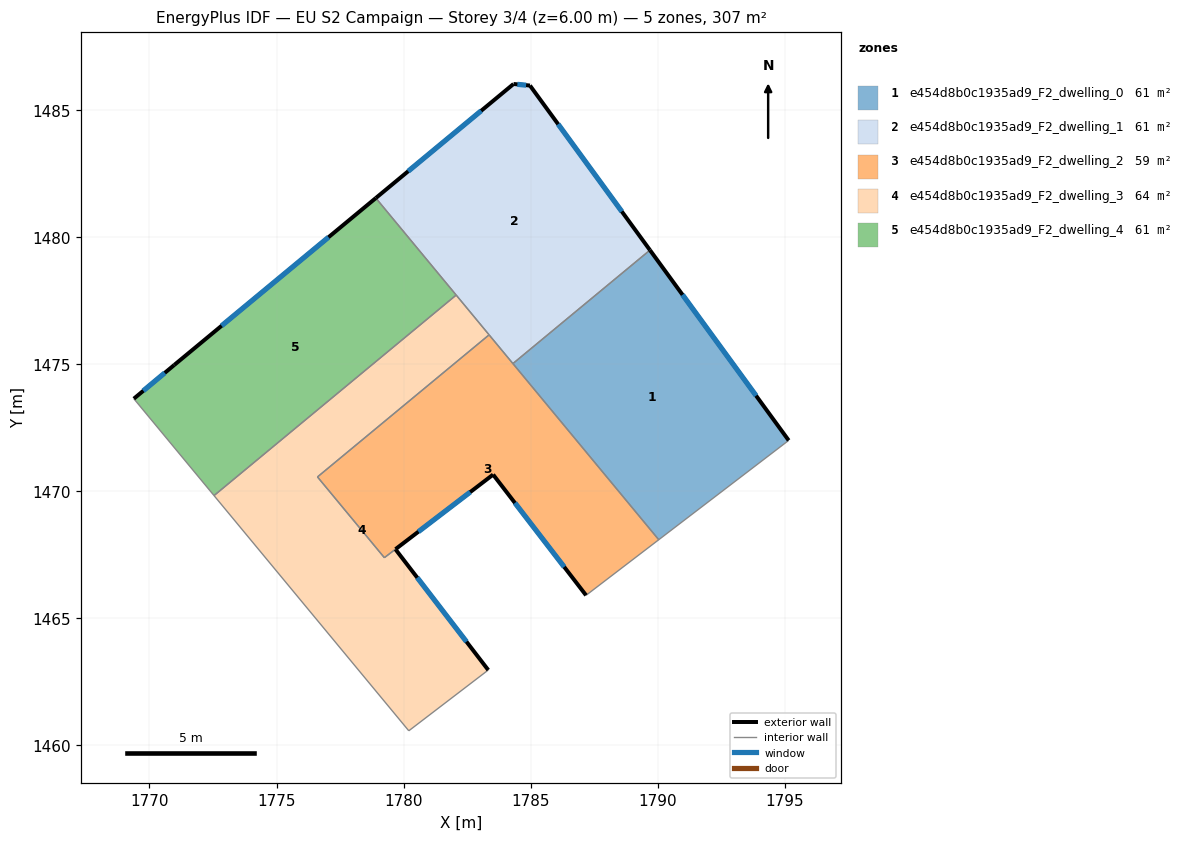
=== STOREY PLAN SPEC (per zone: floor XY polygon, exterior-wall plan segments, windows/doors) ===
zone 1: e454d8b0c1935ad9_F2_dwelling_0  (61.3 m²)
  floor: (1789.69, 1479.49) (1795.15, 1472.00) (1790.04, 1468.09) (1784.30, 1475.02)
  exterior wall: (1795.15, 1472.00) – (1789.69, 1479.49)  [9.3 m]
    window: (1793.87, 1473.76) – (1790.98, 1477.73)  [7.8 m²]
  interior walls: 3
zone 2: e454d8b0c1935ad9_F2_dwelling_1  (61.3 m²)
  floor: (1784.97, 1485.96) (1789.69, 1479.49) (1784.30, 1475.02) (1778.91, 1481.54) (1784.33, 1486.03)
  exterior wall: (1784.97, 1485.96) – (1784.33, 1486.03)  [0.6 m]
    window: (1784.82, 1485.98) – (1784.48, 1486.01)  [0.5 m²]
  exterior wall: (1789.69, 1479.49) – (1784.97, 1485.96)  [8.0 m]
    window: (1788.59, 1481.01) – (1786.08, 1484.44)  [6.8 m²]
  exterior wall: (1784.33, 1486.03) – (1778.91, 1481.54)  [7.0 m]
    window: (1783.05, 1484.97) – (1780.18, 1482.59)  [5.9 m²]
  interior walls: 4
zone 3: e454d8b0c1935ad9_F2_dwelling_2  (58.6 m²)
  floor: (1783.36, 1476.15) (1790.04, 1468.09) (1787.22, 1465.93) (1787.18, 1465.91) (1783.52, 1470.66) (1779.24, 1467.38) (1776.61, 1470.56)
  exterior wall: (1783.52, 1470.66) – (1787.18, 1465.91)  [6.0 m]
    window: (1784.38, 1469.54) – (1786.32, 1467.02)  [5.1 m²]
  exterior wall: (1779.68, 1467.72) – (1783.52, 1470.66)  [4.8 m]
    window: (1780.58, 1468.41) – (1782.62, 1469.97)  [4.1 m²]
  interior walls: 7
zone 4: e454d8b0c1935ad9_F2_dwelling_3  (64.0 m²)
  floor: (1782.07, 1477.72) (1783.36, 1476.15) (1776.61, 1470.56) (1779.24, 1467.38) (1779.68, 1467.71) (1783.33, 1462.96) (1780.20, 1460.57) (1772.54, 1469.83)
  exterior wall: (1783.33, 1462.96) – (1779.68, 1467.71)  [6.0 m]
    window: (1782.47, 1464.08) – (1780.54, 1466.60)  [5.1 m²]
  interior walls: 7
zone 5: e454d8b0c1935ad9_F2_dwelling_4  (61.3 m²)
  floor: (1778.91, 1481.54) (1782.07, 1477.72) (1772.54, 1469.83) (1769.38, 1473.64) (1770.98, 1474.97)
  exterior wall: (1770.98, 1474.97) – (1769.38, 1473.64)  [2.1 m]
    window: (1770.60, 1474.66) – (1769.76, 1473.95)  [1.7 m²]
  exterior wall: (1778.91, 1481.54) – (1770.98, 1474.97)  [10.3 m]
    window: (1777.04, 1479.99) – (1772.84, 1476.51)  [8.7 m²]
  interior walls: 3

=== DERIVED (storey summary) ===
Building: EU S2 Campaign
Storey: 3 of 4  (floor level z = 6.00 m)
Storey gross floor area: 306.6 m²
Zones on this storey: 5
  - e454d8b0c1935ad9_F2_dwelling_0: floor 61.3 m²; exterior wall 9.3 m (27.8 m²); 1 window(s) 7.8 m²; WWR 28.1%
  - e454d8b0c1935ad9_F2_dwelling_1: floor 61.3 m²; exterior wall 15.7 m (47.1 m²); 3 window(s) 13.2 m²; WWR 28.1%
  - e454d8b0c1935ad9_F2_dwelling_2: floor 58.6 m²; exterior wall 10.8 m (32.5 m²); 2 window(s) 9.1 m²; WWR 28.1%
  - e454d8b0c1935ad9_F2_dwelling_3: floor 64.0 m²; exterior wall 6.0 m (18.0 m²); 1 window(s) 5.1 m²; WWR 28.1%
  - e454d8b0c1935ad9_F2_dwelling_4: floor 61.3 m²; exterior wall 12.4 m (37.1 m²); 2 window(s) 10.4 m²; WWR 28.1%
Zone adjacency (shared interzone walls):
  - e454d8b0c1935ad9_F2_dwelling_0 ↔ e454d8b0c1935ad9_F2_dwelling_1
  - e454d8b0c1935ad9_F2_dwelling_0 ↔ e454d8b0c1935ad9_F2_dwelling_2
  - e454d8b0c1935ad9_F2_dwelling_1 ↔ e454d8b0c1935ad9_F2_dwelling_2
  - e454d8b0c1935ad9_F2_dwelling_1 ↔ e454d8b0c1935ad9_F2_dwelling_3
  - e454d8b0c1935ad9_F2_dwelling_1 ↔ e454d8b0c1935ad9_F2_dwelling_4
  - e454d8b0c1935ad9_F2_dwelling_2 ↔ e454d8b0c1935ad9_F2_dwelling_3
  - e454d8b0c1935ad9_F2_dwelling_3 ↔ e454d8b0c1935ad9_F2_dwelling_4